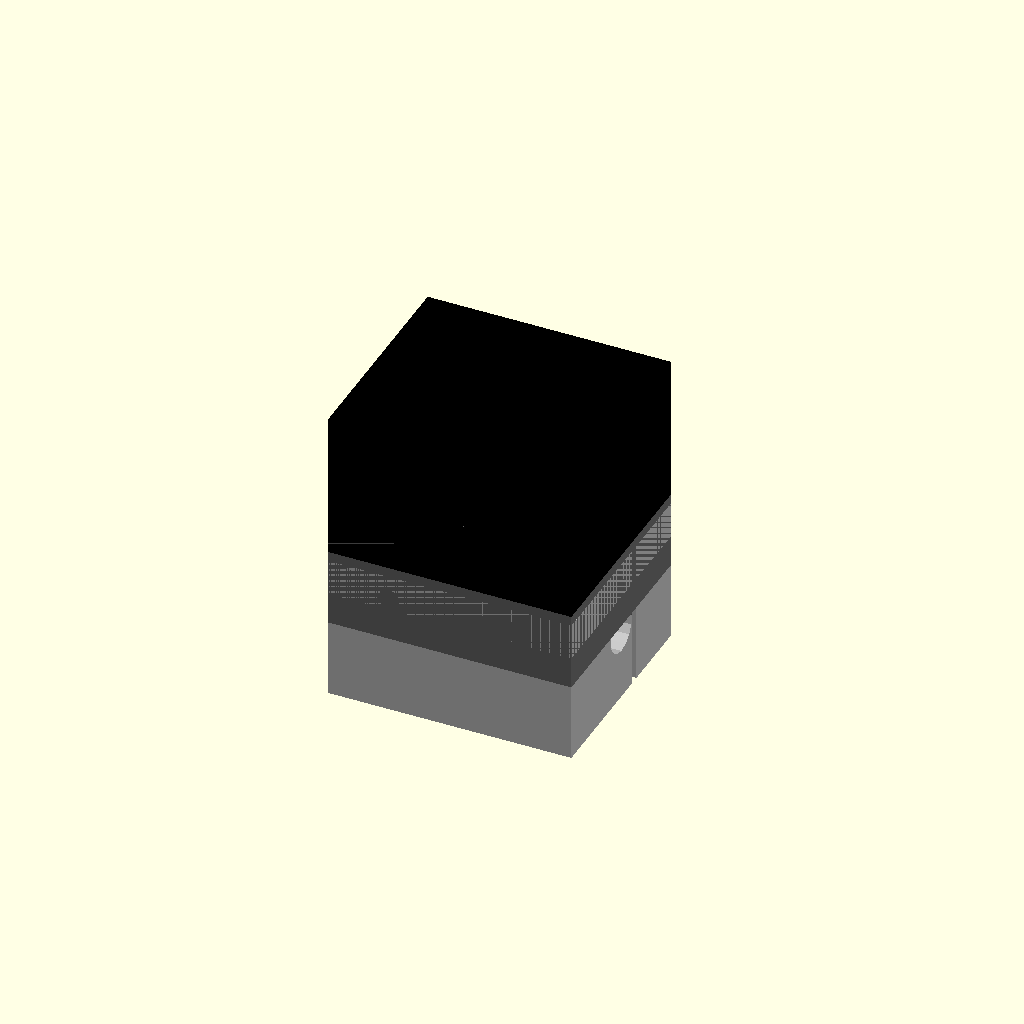
Cell 1: the model at its default parameters.
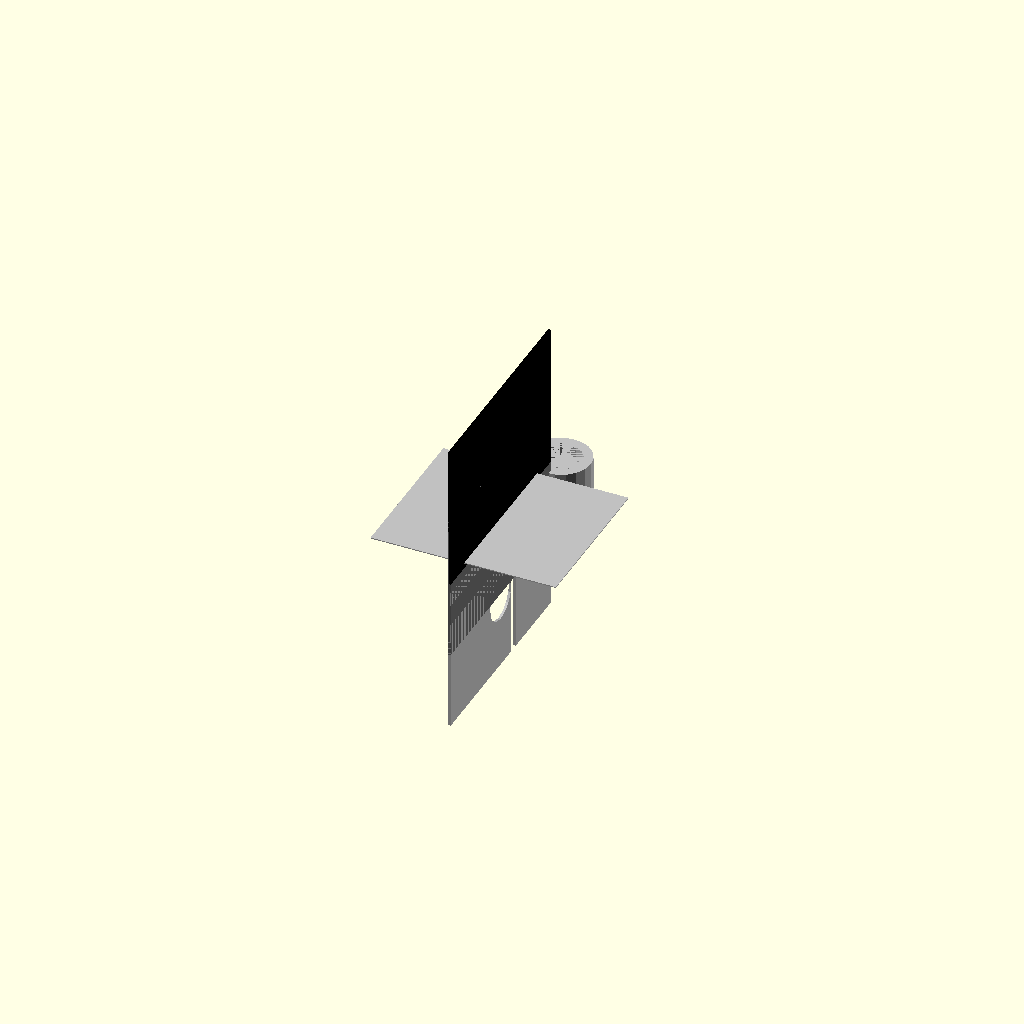
Cell 2: block_length_mm = 0.5 (everything else at default).
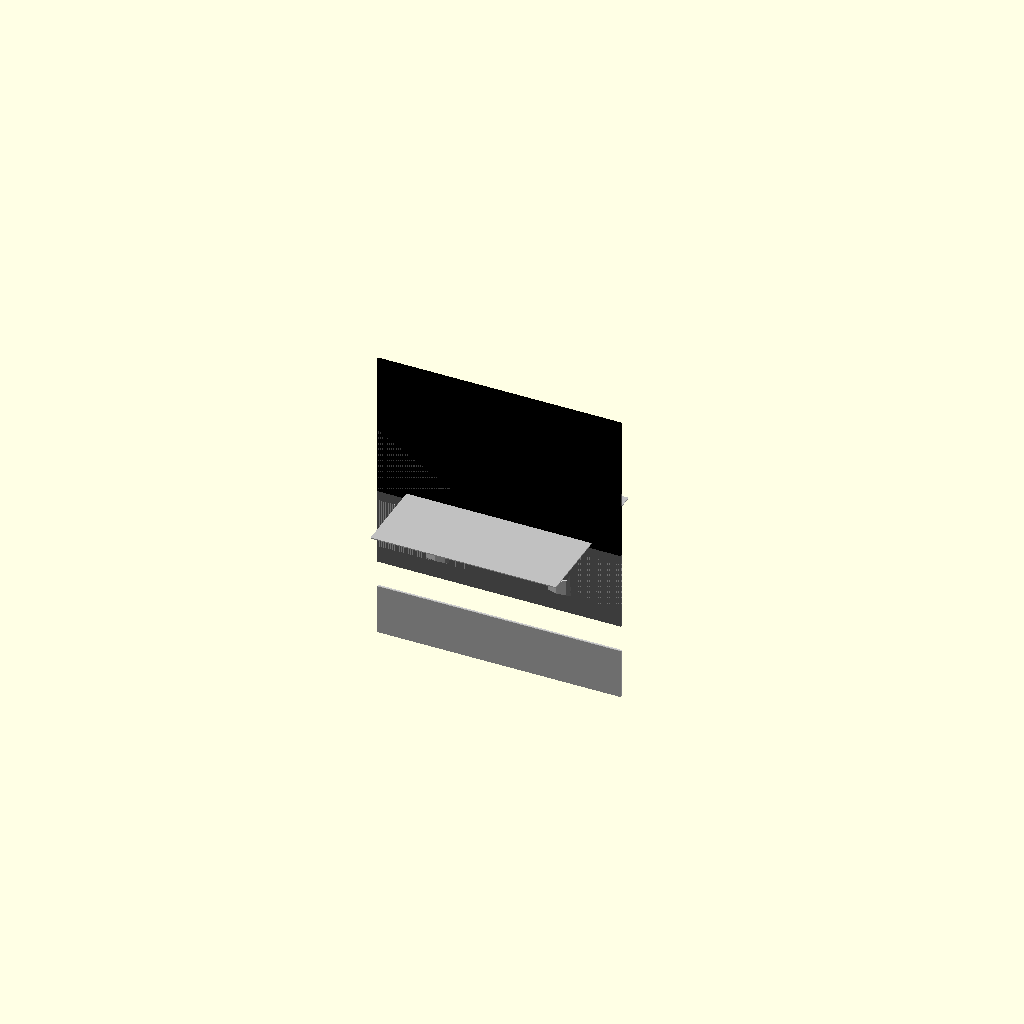
Cell 3: the same model with block_width_mm = 0.5.
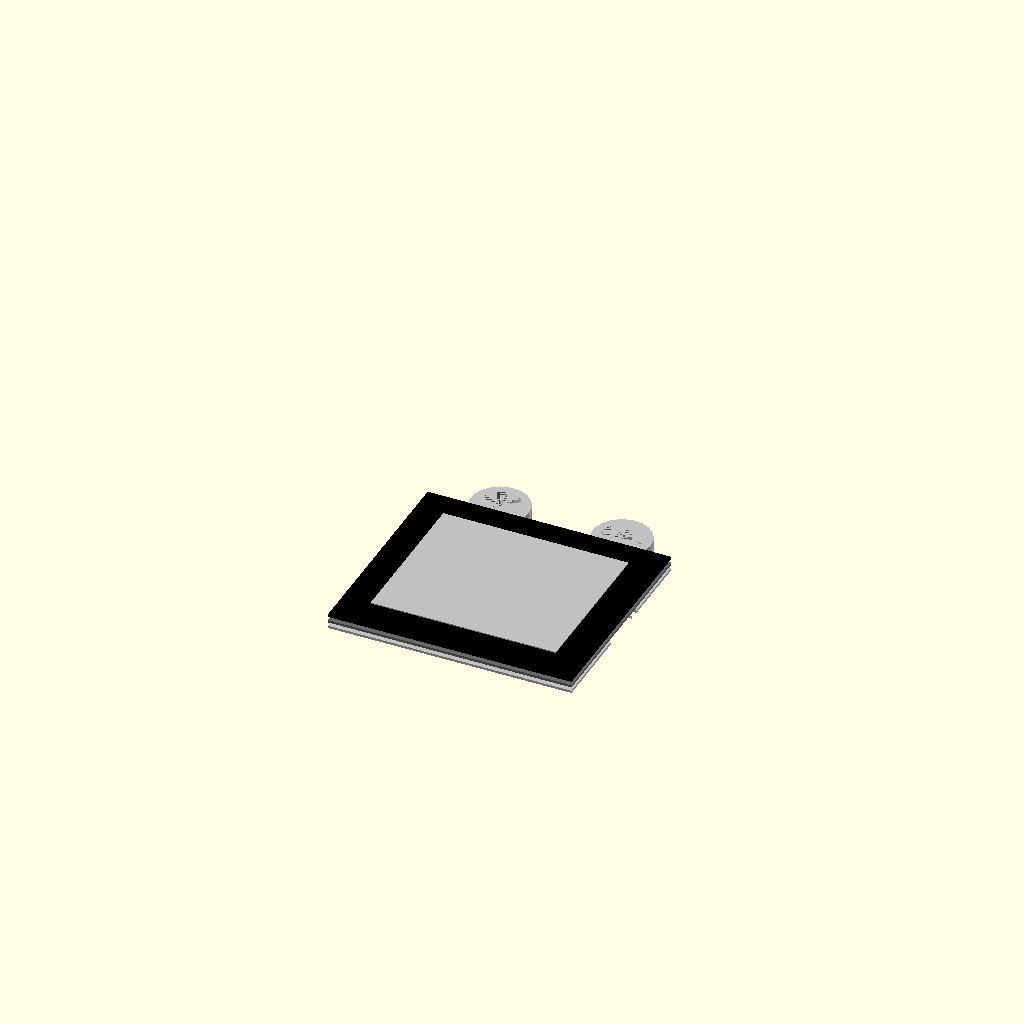
Cell 4 — block_height_mm set to 0.5, the other parameters unchanged.
One fixed orthographic camera (rotation 55°, 0°, 25°; colour scheme Cornfield) for every cell.
OpenSCAD source file results/nopscadlib/ablations/no_recovery/scad/bearing_block__SCS16UU.scad:
// Parameters
shaft_diameter_mm = 9.0; //[4.5:18.0:0.1]
block_length_mm = 50.0; //[25.0:100.0:0.5]
block_width_mm = 44.0; //[22.0:88.0:0.5]
block_height_mm = 30.0; //[15.0:60.0:0.5]
bore_type = 0; //[0:1:1]
shaft_clearance_mm = 0.3; //[0.05:0.8:0.05]
bearing_press_fit_mm = -0.1; //[-0.3:0.2:0.05]
bearing_bore_extra_mm = 6.0; //[3.0:12.0:0.5]
bore_diameter_mm = 15.0; //[9.5:30.0:0.1]
mount_hole_count = 4; //[2:4:1]
mount_hole_diameter_mm = 5.5; //[3.0:10.0:0.1]
mount_hole_counterbore_diameter_mm = 10.0; //[6.0:18.0:0.1]
mount_hole_counterbore_depth_mm = 4.0; //[1.5:10.0:0.1]
mount_hole_edge_margin_mm = 6.0; //[3.0:12.0:0.5]
mount_hole_spacing_x_mm = 38.0; //[20.0:80.0:0.5]
mount_hole_spacing_y_mm = 32.0; //[16.0:70.0:0.5]
clamp_style = 0; //[0:0:1]
clamp_slot_width_mm = 2.0; //[1.0:4.0:0.1]
clamp_screw_count = 2; //[1:3:1]
clamp_screw_diameter_mm = 4.5; //[3.0:8.0:0.1]
clamp_screw_boss_diameter_mm = 12.0; //[8.0:20.0:0.5]
clamp_screw_boss_height_mm = 10.0; //[6.0:20.0:0.5]
clamp_screw_head_counterbore_diameter_mm = 8.5; //[6.0:14.0:0.1]
clamp_screw_head_counterbore_depth_mm = 3.0; //[1.0:8.0:0.1]
overlap_mm = 1.0; //[0.5:2.0:0.1]
eps_mm = 0.2; //[0.05:0.5:0.05]

// SBR Bearing Block Assembly
module sbr_bearing_block_assembly() {
  color("Silver") {
    difference() {
      union() {
        // Main block body
        translate([0, 0, 0])
          cube([block_length_mm, block_width_mm, block_height_mm], center=true);
        
        // Bearing retention features
        translate([0, 0, block_height_mm/2 - (block_height_mm*0.25)/2])
          cube([block_length_mm, block_width_mm, block_height_mm*0.25], center=true);
        
        // Clamp bosses
        translate([-(block_length_mm/4), block_width_mm/2 + clamp_screw_boss_diameter_mm/2 - overlap_mm, block_height_mm/2 - clamp_screw_boss_height_mm/2])
          cylinder(r=clamp_screw_boss_diameter_mm/2, h=clamp_screw_boss_height_mm, center=true);
        translate([(block_length_mm/4), block_width_mm/2 + clamp_screw_boss_diameter_mm/2 - overlap_mm, block_height_mm/2 - clamp_screw_boss_height_mm/2])
          cylinder(r=clamp_screw_boss_diameter_mm/2, h=clamp_screw_boss_height_mm, center=true);
      }
      
      // Shaft bore or bearing bore
      translate([0, 0, 0])
        rotate([0, 90, 0])
        cylinder(r=((bore_type==0) ? (shaft_diameter_mm + shaft_clearance_mm)/2 : (bore_diameter_mm + bearing_press_fit_mm)/2), h=block_length_mm + 2*eps_mm, center=true);
      
      // Split clamp slot and clamp screw bosses
      translate([0, ((bore_type==0) ? (shaft_diameter_mm + shaft_clearance_mm)/2 : (bore_diameter_mm + bearing_press_fit_mm)/2) + clamp_slot_width_mm/2, 0])
        cube([block_length_mm + 2*eps_mm, clamp_slot_width_mm, block_height_mm + 2*eps_mm], center=true);
      
      // Clamp screw holes
      translate([-(block_length_mm/4), 0, block_height_mm/2 - clamp_screw_boss_height_mm/2])
        rotate([90, 0, 0])
        cylinder(r=clamp_screw_diameter_mm/2, h=block_width_mm + clamp_screw_boss_diameter_mm + 2*eps_mm, center=true);
      translate([(block_length_mm/4), 0, block_height_mm/2 - clamp_screw_boss_height_mm/2])
        rotate([90, 0, 0])
        cylinder(r=clamp_screw_diameter_mm/2, h=block_width_mm + clamp_screw_boss_diameter_mm + 2*eps_mm, center=true);
      
      // Clamp screw head counterbores
      translate([-(block_length_mm/4), block_width_mm/2 + clamp_screw_boss_diameter_mm/2 - overlap_mm, block_height_mm/2 - (clamp_screw_head_counterbore_depth_mm + eps_mm)/2])
        cylinder(r=clamp_screw_head_counterbore_diameter_mm/2, h=clamp_screw_head_counterbore_depth_mm + eps_mm, center=true);
      translate([(block_length_mm/4), block_width_mm/2 + clamp_screw_boss_diameter_mm/2 - overlap_mm, block_height_mm/2 - (clamp_screw_head_counterbore_depth_mm + eps_mm)/2])
        cylinder(r=clamp_screw_head_counterbore_diameter_mm/2, h=clamp_screw_head_counterbore_depth_mm + eps_mm, center=true);
      
      // Mounting holes
      translate([-(block_length_mm/2 - mount_hole_edge_margin_mm), -(block_width_mm/2 - mount_hole_edge_margin_mm), 0])
        cylinder(r=mount_hole_diameter_mm/2, h=block_height_mm + 2*eps_mm, center=true);
      translate([(block_length_mm/2 - mount_hole_edge_margin_mm), -(block_width_mm/2 - mount_hole_edge_margin_mm), 0])
        cylinder(r=mount_hole_diameter_mm/2, h=block_height_mm + 2*eps_mm, center=true);
      translate([-(block_length_mm/2 - mount_hole_edge_margin_mm), (block_width_mm/2 - mount_hole_edge_margin_mm), 0])
        cylinder(r=mount_hole_diameter_mm/2, h=block_height_mm + 2*eps_mm, center=true);
      translate([(block_length_mm/2 - mount_hole_edge_margin_mm), (block_width_mm/2 - mount_hole_edge_margin_mm), 0])
        cylinder(r=mount_hole_diameter_mm/2, h=block_height_mm + 2*eps_mm, center=true);
      
      // Mounting hole counterbores
      translate([-(block_length_mm/2 - mount_hole_edge_margin_mm), -(block_width_mm/2 - mount_hole_edge_margin_mm), -block_height_mm/2 + (mount_hole_counterbore_depth_mm + eps_mm)/2])
        cylinder(r=mount_hole_counterbore_diameter_mm/2, h=mount_hole_counterbore_depth_mm + eps_mm, center=true);
      translate([(block_length_mm/2 - mount_hole_edge_margin_mm), -(block_width_mm/2 - mount_hole_edge_margin_mm), -block_height_mm/2 + (mount_hole_counterbore_depth_mm + eps_mm)/2])
        cylinder(r=mount_hole_counterbore_diameter_mm/2, h=mount_hole_counterbore_depth_mm + eps_mm, center=true);
      translate([-(block_length_mm/2 - mount_hole_edge_margin_mm), (block_width_mm/2 - mount_hole_edge_margin_mm), -block_height_mm/2 + (mount_hole_counterbore_depth_mm + eps_mm)/2])
        cylinder(r=mount_hole_counterbore_diameter_mm/2, h=mount_hole_counterbore_depth_mm + eps_mm, center=true);
      translate([(block_length_mm/2 - mount_hole_edge_margin_mm), (block_width_mm/2 - mount_hole_edge_margin_mm), -block_height_mm/2 + (mount_hole_counterbore_depth_mm + eps_mm)/2])
        cylinder(r=mount_hole_counterbore_diameter_mm/2, h=mount_hole_counterbore_depth_mm + eps_mm, center=true);
    }
  }
}

// SCS Bearing Block
module scs_bearing_block() {
  color("DimGray") {
    cube([block_length_mm, block_width_mm, block_height_mm], center=true);
  }
}

// SBR Bearing Block
module sbr_bearing_block() {
  color("Black") {
    cube([block_length_mm, block_width_mm, block_height_mm], center=true);
  }
}

// SCS Bearing Block Hole Positions
module scs_bearing_block_hole_positions() {
  color("Silver") {
    translate([0, 0, -block_height_mm/2 + eps_mm/2])
      cube([mount_hole_spacing_x_mm, mount_hole_spacing_y_mm, eps_mm], center=true);
  }
}

// Assembly
module assembly() {
  sbr_bearing_block_assembly();
  translate([0, 0, block_height_mm/2 + 1])
    scs_bearing_block();
  translate([0, 0, block_height_mm + 2])
    sbr_bearing_block();
  translate([0, 0, block_height_mm + 3])
    scs_bearing_block_hole_positions();
}

assembly();
Customizer parameters (derived from the source; name, type, default, range or options):
shaft_diameter_mm: number, default 9, range 0.1 to 4.5, step 18
block_length_mm: number, default 50, range 0.5 to 25, step 100
block_width_mm: number, default 44, range 0.5 to 22, step 88
block_height_mm: number, default 30, range 0.5 to 15, step 60
bore_type: number, default 0, range 0 to 1, step 1
shaft_clearance_mm: number, default 0.3, range 0.05 to 0.05, step 0.8
bearing_press_fit_mm: number, default -0.1, range -0.3 to 0.05, step 0.2
bearing_bore_extra_mm: number, default 6, range 0.5 to 3, step 12
bore_diameter_mm: number, default 15, range 0.1 to 9.5, step 30
mount_hole_count: number, default 4, range 1 to 2, step 4
mount_hole_diameter_mm: number, default 5.5, range 0.1 to 3, step 10
mount_hole_counterbore_diameter_mm: number, default 10, range 0.1 to 6, step 18
mount_hole_counterbore_depth_mm: number, default 4, range 0.1 to 1.5, step 10
mount_hole_edge_margin_mm: number, default 6, range 0.5 to 3, step 12
mount_hole_spacing_x_mm: number, default 38, range 0.5 to 20, step 80
mount_hole_spacing_y_mm: number, default 32, range 0.5 to 16, step 70
clamp_style: number, default 0, range 0 to 1
clamp_slot_width_mm: number, default 2, range 0.1 to 1, step 4
clamp_screw_count: number, default 2, range 1 to 1, step 3
clamp_screw_diameter_mm: number, default 4.5, range 0.1 to 3, step 8
clamp_screw_boss_diameter_mm: number, default 12, range 0.5 to 8, step 20
clamp_screw_boss_height_mm: number, default 10, range 0.5 to 6, step 20
clamp_screw_head_counterbore_diameter_mm: number, default 8.5, range 0.1 to 6, step 14
clamp_screw_head_counterbore_depth_mm: number, default 3, range 0.1 to 1, step 8
overlap_mm: number, default 1, range 0.1 to 0.5, step 2
eps_mm: number, default 0.2, range 0.05 to 0.05, step 0.5
